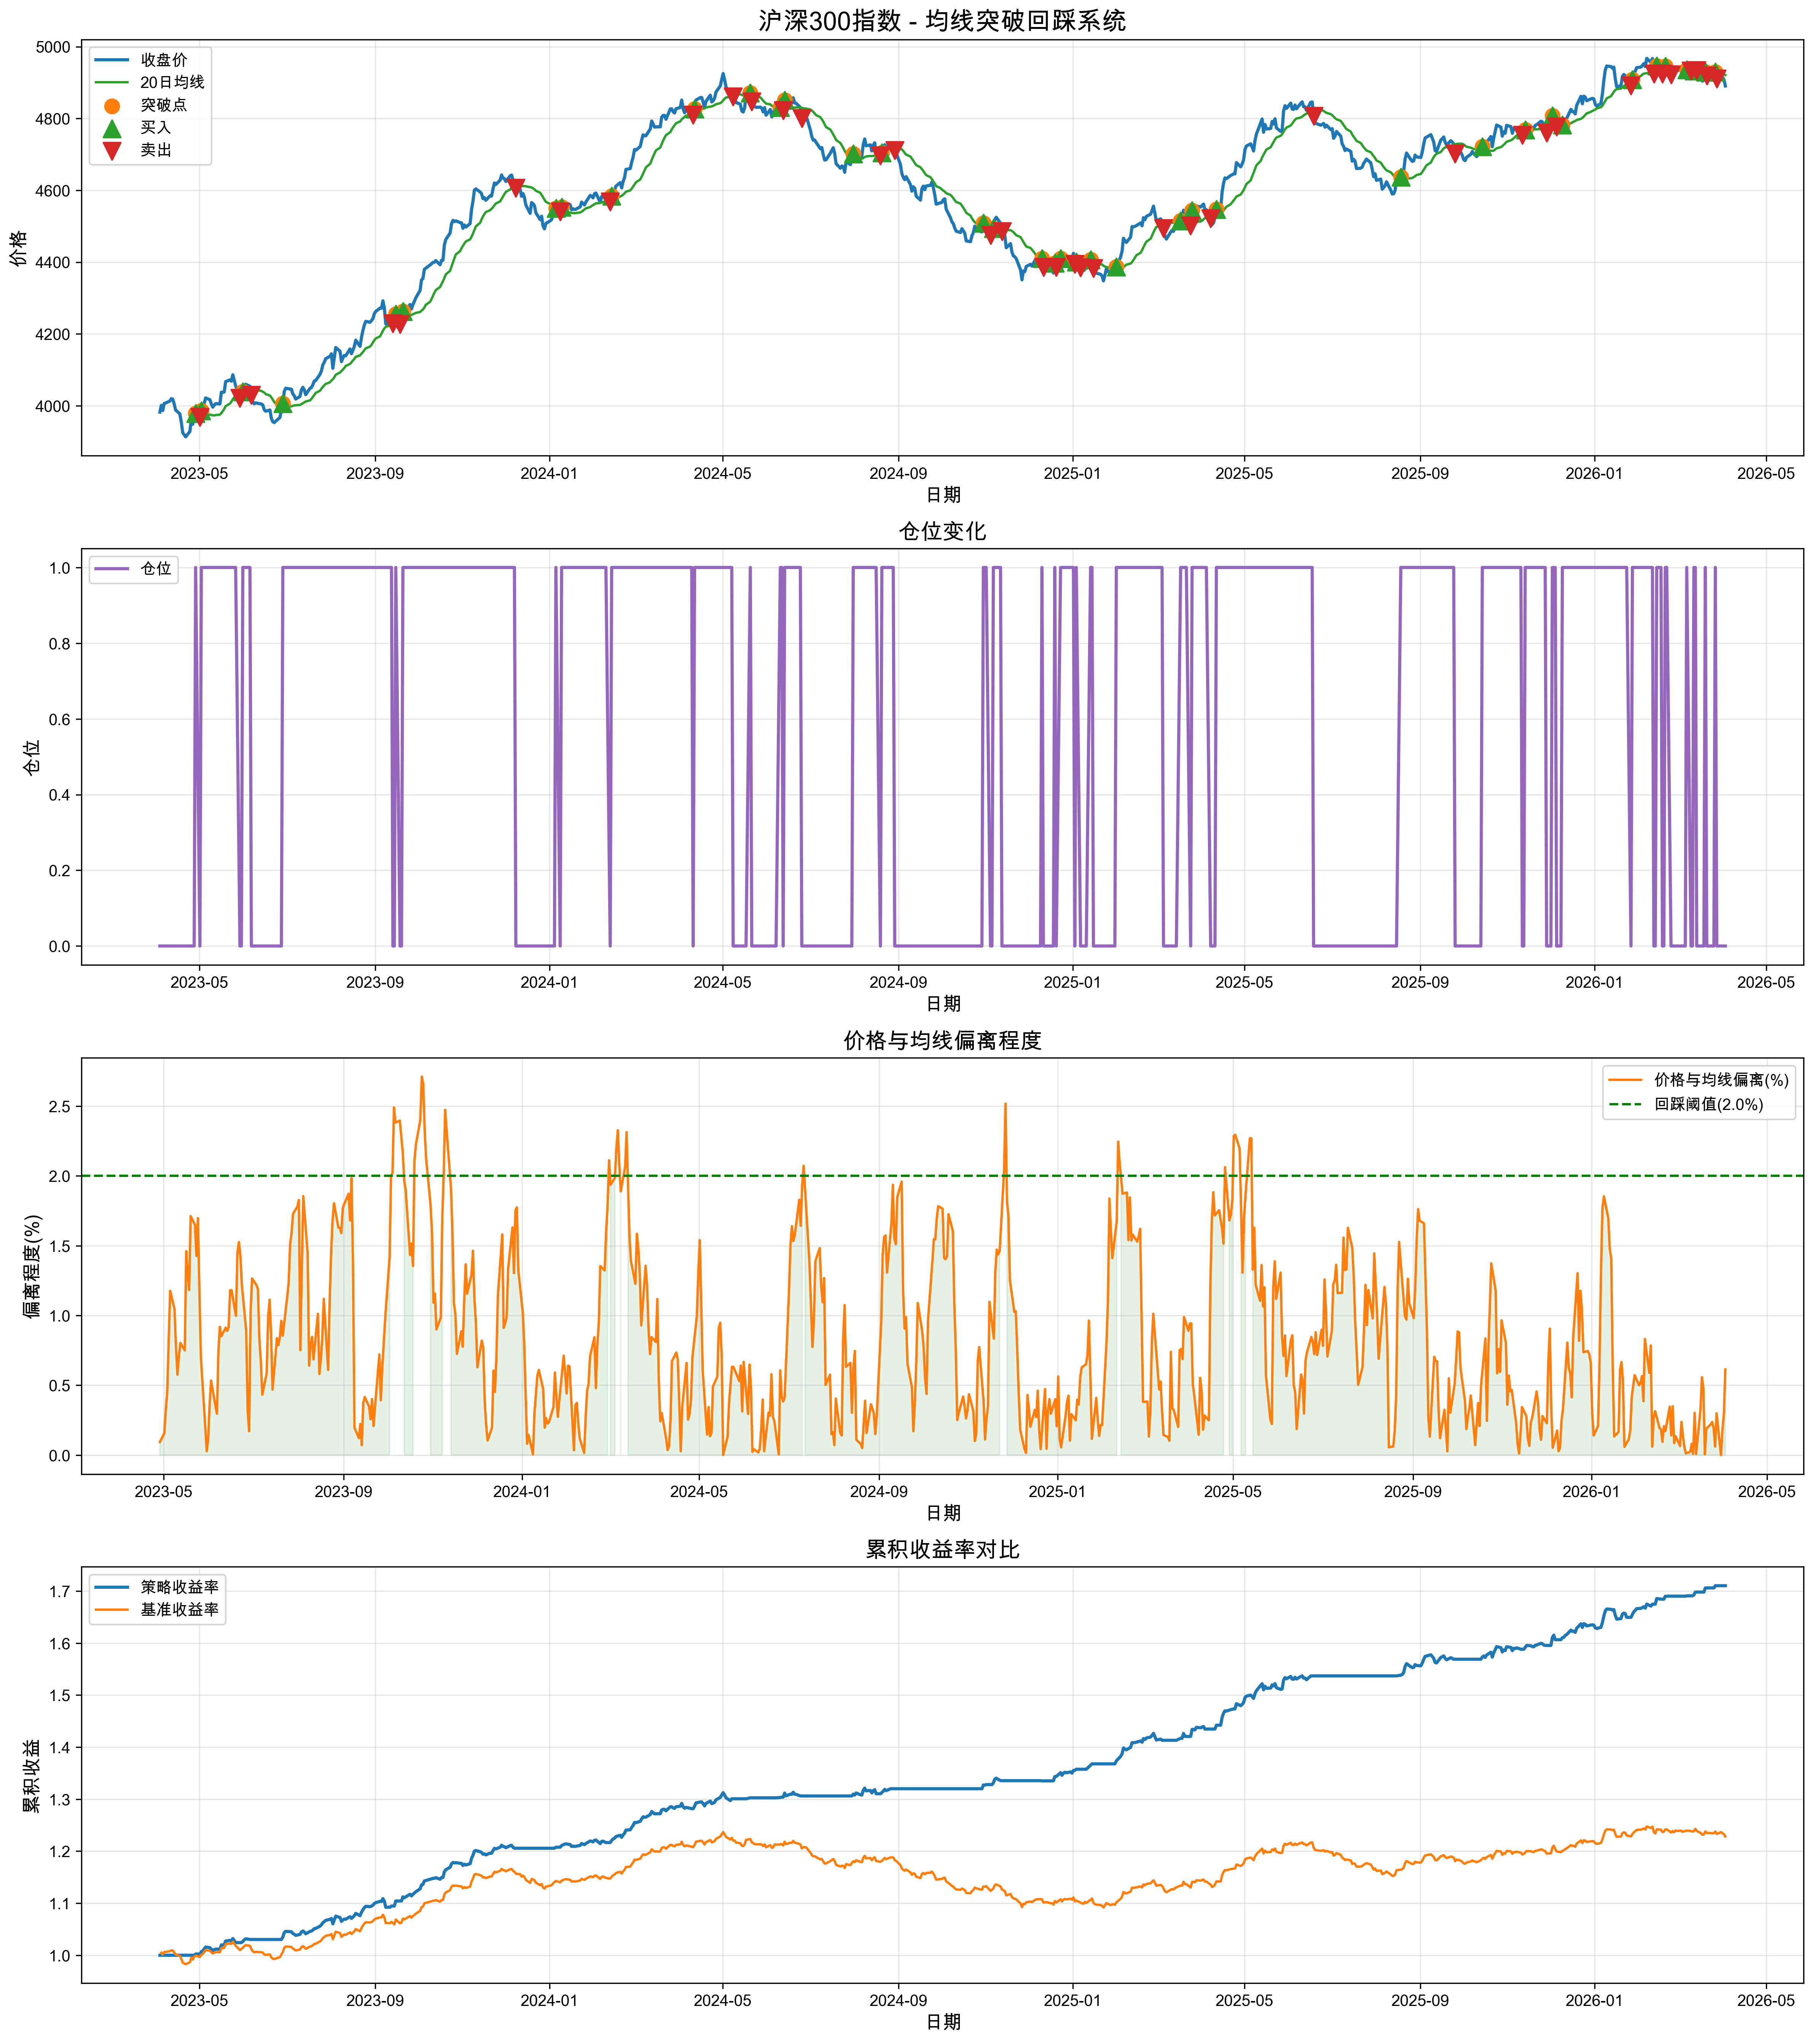

Source data for this figure (header and first rows):
日期, 开盘, 收盘, 最高, 最低, 成交量, 成交额, ma, price_above_ma, price_below_ma, breakout_signal, signal, returns, strategy_returns, cum_returns, benchmark_returns
2023-04-03 09:03:17.912750, 3980, 3982, 3997, 3968, 2336927, 795048, , False, False, 0, 0, , 0.0, 1.0, 
2023-04-04 09:03:17.912750, 4000, 4001, 4001, 3974, 1108284, 1007703, , False, False, 0, 0, 0.004718, 0.0, 1.0, 1.005
2023-04-05 09:03:17.912750, 3988, 3987, 3972, 4001, 2226217, 1746454, , False, False, 0, 0, -0.003591, -0.0, 1.0, 1.001
2023-04-06 09:03:17.912750, 4011, 4006, 4014, 4026, 2938943, 1360122, , False, False, 0, 0, 0.004969, 0.0, 1.0, 1.006
2023-04-07 09:03:17.912750, 3999, 4007, 4009, 3989, 1343835, 1543169, , False, False, 0, 0, 0.0002713, 0.0, 1.0, 1.006
2023-04-10 09:03:17.912750, 4021, 4013, 3991, 4018, 3717943, 893033, , False, False, 0, 0, 0.001414, 0.0, 1.0, 1.008
2023-04-11 09:03:17.912750, 4017, 4020, 4032, 4001, 1517951, 493244, , False, False, 0, 0, 0.001627, 0.0, 1.0, 1.009
2023-04-12 09:03:17.912750, 4001, 4018, 4001, 3989, 2353217, 1289126, , False, False, 0, 0, -0.0003395, -0.0, 1.0, 1.009
2023-04-13 09:03:17.912750, 4015, 4005, 4000, 3980, 2243495, 461279, , False, False, 0, 0, -0.003252, -0.0, 1.0, 1.006
2023-04-14 09:03:17.912750, 3977, 3988, 3958, 4034, 3556884, 1209740, , False, False, 0, 0, -0.004285, -0.0, 1.0, 1.001
2023-04-17 09:03:17.912750, 3968, 3977, 3975, 3959, 2897636, 557946, , False, False, 0, 0, -0.002736, -0.0, 1.0, 0.9987
2023-04-18 09:03:17.912750, 3959, 3954, 3956, 3934, 1719600, 547912, , False, False, 0, 0, -0.005894, -0.0, 1.0, 0.9929
2023-04-19 09:03:17.912750, 3931, 3925, 3932, 3926, 3205430, 869777, , False, False, 0, 0, -0.007336, -0.0, 1.0, 0.9856
2023-04-20 09:03:17.912750, 3927, 3919, 3919, 3931, 4349573, 677217, , False, False, 0, 0, -0.001337, -0.0, 1.0, 0.9843
2023-04-21 09:03:17.912750, 3900, 3913, 3914, 3896, 4745516, 929018, , False, False, 0, 0, -0.001588, -0.0, 1.0, 0.9827
2023-04-24 09:03:17.912750, 3931, 3928, 3937, 3920, 4808714, 522265, , False, False, 0, 0, 0.003855, 0.0, 1.0, 0.9865
2023-04-25 09:03:17.912750, 3957, 3964, 3981, 3951, 4907507, 678168, , False, False, 0, 0, 0.00897, 0.0, 1.0, 0.9953
2023-04-26 09:03:17.912750, 3947, 3948, 3935, 3963, 2050529, 591995, , False, False, 0, 0, -0.003801, -0.0, 1.0, 0.9915
2023-04-27 09:03:17.912750, 3976, 3970, 3981, 3981, 2987881, 1423976, , False, False, 0, 0, 0.005378, 0.0, 1.0, 0.9969
2023-04-28 09:03:17.912750, 3980, 3979, 3938, 3973, 2928237, 862498, 3975, True, False, 1, 1, 0.002335, 0.002335, 1.002, 0.9992
2023-05-01 09:03:17.912750, 3976, 3968, 3972, 3957, 2210524, 1753468, 3975, False, True, 0, -1, -0.002667, -0.0, 1.002, 0.9965
2023-05-02 09:03:17.912750, 3985, 3987, 3982, 3962, 3768316, 528420, 3974, True, False, 1, 1, 0.004594, 0.004594, 1.007, 1.001
2023-05-03 09:03:17.912750, 3981, 3992, 3966, 3972, 1196211, 1430936, 3974, True, False, 0, 0, 0.001373, 0.001373, 1.008, 1.002
2023-05-04 09:03:17.912750, 4013, 4007, 3986, 4052, 4459099, 1302966, 3974, True, False, 0, 0, 0.003648, 0.003648, 1.012, 1.006
2023-05-05 09:03:17.912750, 4021, 4022, 4020, 4012, 2884790, 1881318, 3975, True, False, 0, 0, 0.003738, 0.003738, 1.016, 1.01
2023-05-08 09:03:17.912750, 4025, 4017, 4002, 3979, 2227010, 723841, 3975, True, False, 0, 0, -0.001239, -0.001239, 1.015, 1.009
2023-05-09 09:03:17.912750, 4013, 4005, 4024, 4016, 3887923, 1364909, 3974, True, False, 0, 0, -0.002908, -0.002908, 1.012, 1.006
2023-05-10 09:03:17.912750, 3989, 3996, 4007, 3984, 4335924, 1362458, 3973, True, False, 0, 0, -0.002223, -0.002223, 1.009, 1.003
2023-05-11 09:03:17.912750, 4006, 4001, 4009, 4000, 4292569, 1930101, 3973, True, False, 0, 0, 0.001284, 0.001284, 1.011, 1.005
2023-05-12 09:03:17.912750, 4008, 4006, 4002, 4043, 3013807, 1187926, 3974, True, False, 0, 0, 0.001152, 0.001152, 1.012, 1.006
2023-05-15 09:03:17.912750, 3997, 4005, 4007, 3997, 2886935, 1437176, 3975, True, False, 0, 0, -0.0001787, -0.0001787, 1.012, 1.006
2023-05-16 09:03:17.912750, 4039, 4038, 4026, 4042, 1327322, 1910249, 3979, True, False, 0, 0, 0.008113, 0.008113, 1.02, 1.014
2023-05-17 09:03:17.912750, 4040, 4037, 4029, 4006, 1731897, 419913, 3985, True, False, 0, 0, -4.9177276826628535e-05, -4.9177276826628535e-05, 1.02, 1.014
2023-05-18 09:03:17.912750, 4045, 4038, 4033, 4039, 1353306, 1148905, 3991, True, False, 0, 0, 0.0002074, 0.0002074, 1.02, 1.014
2023-05-19 09:03:17.912750, 4071, 4067, 4116, 4079, 3215118, 1973322, 3999, True, False, 0, 0, 0.007169, 0.007169, 1.027, 1.021
2023-05-22 09:03:17.912750, 4078, 4072, 4069, 4059, 3469978, 432136, 4006, True, False, 0, 0, 0.001174, 0.001174, 1.028, 1.023
2023-05-23 09:03:17.912750, 4049, 4068, 4095, 4079, 2814238, 786664, 4011, True, False, 0, 0, -0.0008866, -0.0008866, 1.028, 1.022
2023-05-24 09:03:17.912750, 4097, 4086, 4114, 4077, 2772559, 601024, 4018, True, False, 0, 0, 0.004401, 0.004401, 1.032, 1.026
2023-05-25 09:03:17.912750, 4074, 4071, 4087, 4078, 1377478, 1025443, 4023, True, False, 0, 0, -0.003828, -0.003828, 1.028, 1.022
2023-05-26 09:03:17.912750, 4051, 4055, 4064, 4057, 1982723, 685865, 4027, True, False, 0, 0, -0.00376, -0.00376, 1.024, 1.018
2023-05-29 09:03:17.912750, 4015, 4021, 4009, 4039, 3221037, 1386138, 4030, False, True, 0, -1, -0.008371, -0.0, 1.024, 1.01
2023-05-30 09:03:17.912750, 4027, 4031, 4015, 4060, 4218331, 1303043, 4032, False, True, 0, 0, 0.002304, 0.0, 1.024, 1.012
2023-05-31 09:03:17.912750, 4048, 4039, 4042, 4015, 1145321, 1821155, 4034, True, False, 1, 1, 0.001995, 0.001995, 1.026, 1.014
2023-06-01 09:03:17.912750, 4056, 4051, 4059, 4052, 4168795, 975702, 4036, True, False, 0, 0, 0.003094, 0.003094, 1.03, 1.017
2023-06-02 09:03:17.912750, 4062, 4060, 4036, 4084, 3788064, 1085323, 4038, True, False, 0, 0, 0.002125, 0.002125, 1.032, 1.019
2023-06-05 09:03:17.912750, 4063, 4054, 4024, 4055, 2629603, 1329254, 4040, True, False, 0, 0, -0.001358, -0.001358, 1.03, 1.018
2023-06-06 09:03:17.912750, 4032, 4029, 4034, 4033, 2490387, 577072, 4041, False, True, 0, -1, -0.006151, -0.0, 1.03, 1.012
2023-06-07 09:03:17.912750, 4023, 4012, 3996, 3967, 2142649, 782593, 4042, False, True, 0, 0, -0.004301, -0.0, 1.03, 1.007
2023-06-08 09:03:17.912750, 4001, 4005, 3981, 4040, 2510816, 1762043, 4042, False, True, 0, 0, -0.001696, -0.0, 1.03, 1.006
2023-06-09 09:03:17.912750, 4018, 4008, 3998, 3994, 3901096, 606962, 4042, False, True, 0, 0, 0.0006995, 0.0, 1.03, 1.006
2023-06-12 09:03:17.912750, 4017, 4005, 4003, 4021, 3904952, 1691597, 4042, False, True, 0, 0, -0.0006132, -0.0, 1.03, 1.006
2023-06-13 09:03:17.912750, 4001, 4005, 4009, 3995, 1474015, 1762748, 4041, False, True, 0, 0, -0.0001622, -0.0, 1.03, 1.006
2023-06-14 09:03:17.912750, 4011, 4002, 3986, 4027, 4783908, 1469382, 4039, False, True, 0, 0, -0.0007295, -0.0, 1.03, 1.005
2023-06-15 09:03:17.912750, 3975, 3989, 3987, 3987, 3252228, 1123182, 4037, False, True, 0, 0, -0.003272, -0.0, 1.03, 1.002
2023-06-16 09:03:17.912750, 3984, 3985, 3981, 3985, 3045126, 1353694, 4032, False, True, 0, 0, -0.001008, -0.0, 1.03, 1.001
2023-06-19 09:03:17.912750, 3997, 3988, 4015, 3998, 4944220, 1600228, 4028, False, True, 0, 0, 0.0008085, 0.0, 1.03, 1.001
2023-06-20 09:03:17.912750, 3961, 3965, 3966, 3930, 4322711, 1579910, 4023, False, True, 0, 0, -0.005857, -0.0, 1.03, 0.9956
2023-06-21 09:03:17.912750, 3960, 3955, 3983, 3986, 2630958, 523175, 4016, False, True, 0, 0, -0.00239, -0.0, 1.03, 0.9932
2023-06-22 09:03:17.912750, 3955, 3953, 3985, 3966, 4220463, 1051669, 4011, False, True, 0, 0, -0.0005089, -0.0, 1.03, 0.9927
2023-06-23 09:03:17.912750, 3954, 3957, 3917, 3943, 1506554, 1027587, 4006, False, True, 0, 0, 0.0008921, 0.0, 1.03, 0.9936
... 724 more rows
